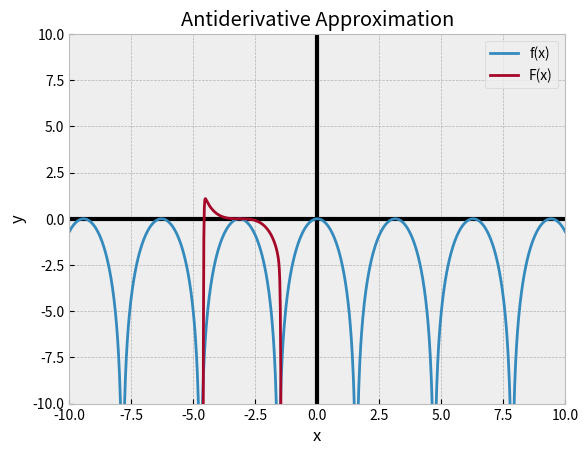

The script that saved this image:
# Antiderivative Estimator
# Using taylor polynomials
# More detail in README.md

import numpy as np
import matplotlib.pyplot as plt
from sympy import *
import math
import time

# Plot area and detail
X_LOWER = -10
X_UPPER = 10
Y_LOWER = -10
Y_UPPER = 10
SPACING = 1000

# Set up graph
plt.style.use('bmh')
fig, ax = plt.subplots()
plt.title("Antiderivative Approximation")
plt.xlabel("x")
plt.ylabel("y")
plt.xlim([X_LOWER, X_UPPER])
plt.ylim([Y_LOWER, Y_UPPER])

# Increase degree of accuracy
ACCURACY = 100
C = -3

# Does the function plot or not?
NO_f = 0
NO_F = 0

# Set up x axis
x = np.linspace(X_LOWER, X_UPPER, SPACING)


# Removes a function from plot if not needed without breaking code
def zero():
    return [0 for _ in range(len(x))]


# f(x). put whatever you like in here as long as it can return a real number
def f(x):
    return log(cos(x) ** 2)


# Version of f(x) which will be able to be plotted onto the graph. Can differ from the one above
def f_plot(x):
    return 2 * np.log(np.power(np.cos(x), 2))


# Antiderivative function. Works as explained in README.md
def F(X):
    F = 0
    x = symbols('x')
    for n in range(ACCURACY):
        F += lambdify(x, diff(f(x), x, n))(C) / math.factorial(n + 1) * np.power(X - C, n + 1)
    return F


# Set up y axis for both functions. replace either one with the zero() function if want to get rid
print("Start estimation")
y1 = y2 = zero()
if not NO_f: y1 = f_plot(x)
t1 = time.time()
if not NO_F: y2 = F(x)
print(f"Time taken: {time.time() - t1} seconds")

# Plot the points and show the graph
ax.plot([-1000, 1000], [0, 0], color='black', linewidth=3)
ax.plot([0, 0], [-1000, 1000], color='black', linewidth=3)

if not y1 is zero(): ax.plot(x, y1, label='f(x)')
ax.plot(x, y2, label='F(x)')
ax.legend()
plt.show()
